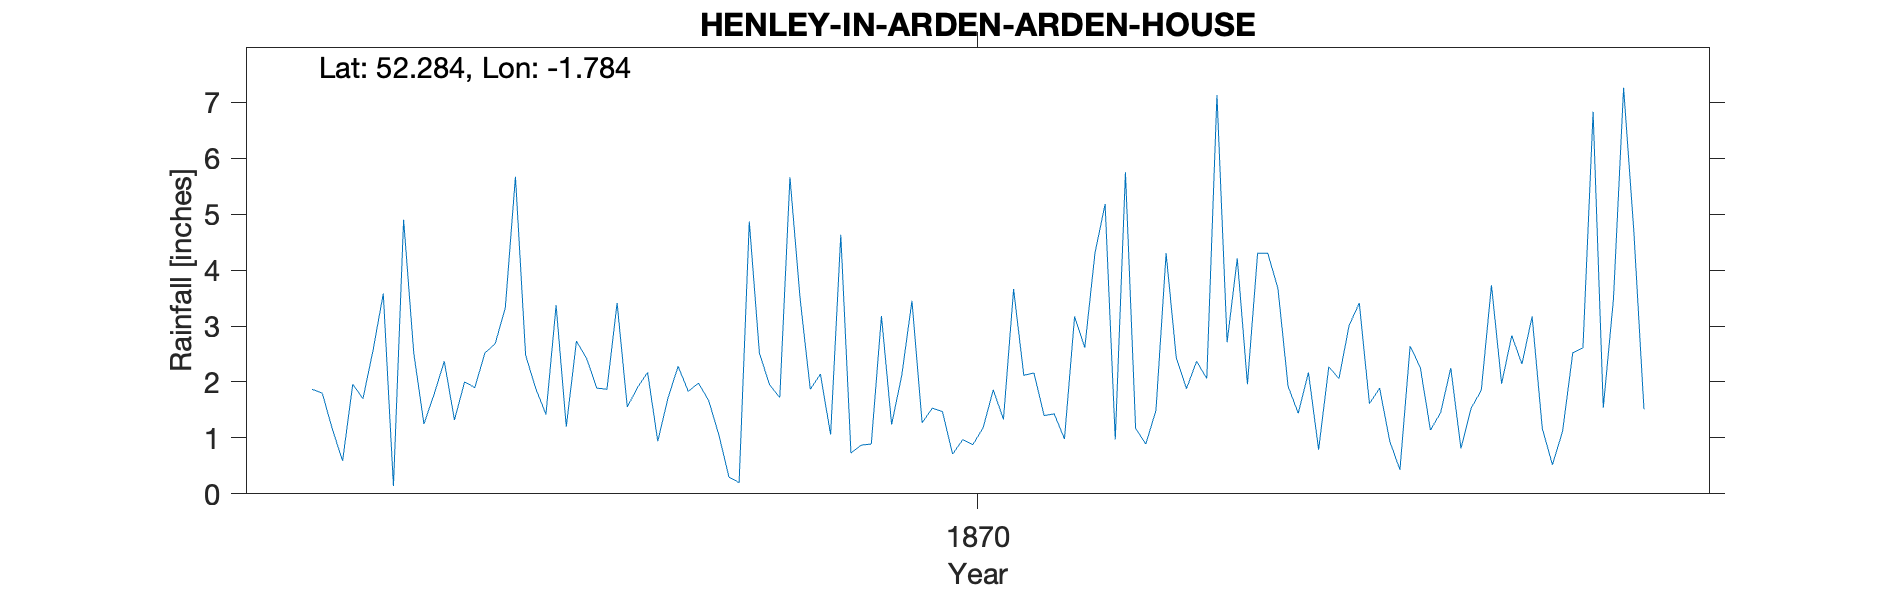

Data behind this chart, as committed beside it:
ARDEN HOUSE HENLEY IN ARDEN, , , , , , , , , , , , , , , , , , , , 
Grid ref, SP148651, Long, -1.784, Lat, 52.28, Elevation, 330, ft, , , , , , , , , , , , 
Station no, RR4694, , , , , , , , , , , , , , , , , , , 
, 1860, 1861, 1862, 1863, 1864, 1865, 1866, 1867, 1868, 1869, 1870, 1871, 1872, 1873, 1874, 1875, 1876, 1877, 1878, 1879
January, , , , , , 1.87, 1.78, 3.37, 2.28, 3.49, 1.27, 1.4, 4.3, 1.92, 2.64, 3.17, , , , 
February, , , , , , 1.8, 2.37, 1.2, 1.83, 1.87, 1.53, 1.43, 2.43, 1.44, 2.26, 1.17, , , , 
March, , , , , , 1.15, 1.32, 2.73, 1.98, 2.14, 1.47, 0.98, 1.88, 2.17, 1.14, 0.52, , , , 
April, , , , , , 0.59, 2, 2.42, 1.67, 1.06, 0.71, 3.17, 2.37, 0.79, 1.45, 1.12, , , , 
May, , , , , , 1.96, 1.9, 1.89, 1.06, 4.63, 0.97, 2.61, 2.06, 2.27, 2.25, 2.52, , , , 
June, , , , , , 1.7, 2.52, 1.87, 0.3, 0.73, 0.88, 4.3, 7.13, 2.06, 0.81, 2.61, , , , 
July, , , , , , 2.57, 2.68, 3.41, 0.2, 0.87, 1.18, 5.18, 2.71, 3.01, 1.53, 6.83, , , , 
August, , , , , , 3.58, 3.32, 1.55, 4.87, 0.89, 1.86, 0.97, 4.21, 3.41, 1.85, 1.54, , , , 
September, , , , , , 0.14, 5.67, 1.9, 2.51, 3.18, 1.33, 5.75, 1.96, 1.61, 3.73, 3.48, , , , 
October, , , , , , 4.9, 2.48, 2.17, 1.95, 1.24, 3.66, 1.17, 4.3, 1.89, 1.97, 7.26, , , , 
November, , , , , , 2.51, 1.88, 0.94, 1.72, 2.12, 2.12, 0.89, 4.3, 0.94, 2.83, 4.71, , , , 
December, , , , , , 1.25, 1.42, 1.71, 5.66, 3.45, 2.16, 1.49, 3.67, 0.43, 2.32, 1.51, , , , 
Total, , , , , , 24.02, 29.34, 25.16, 26.03, 25.67, 19.14, 29.34, 41.32, 21.94, 24.78, 36.44, , , , 
